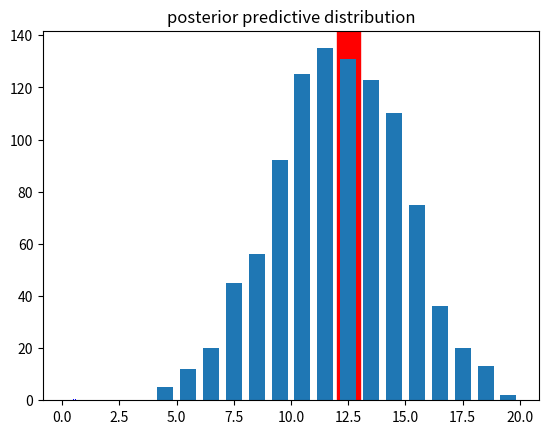
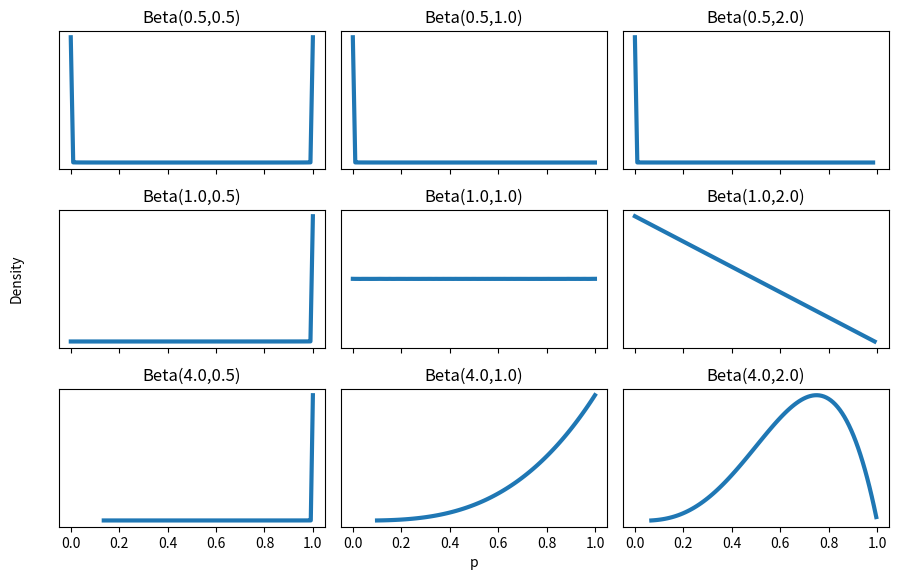
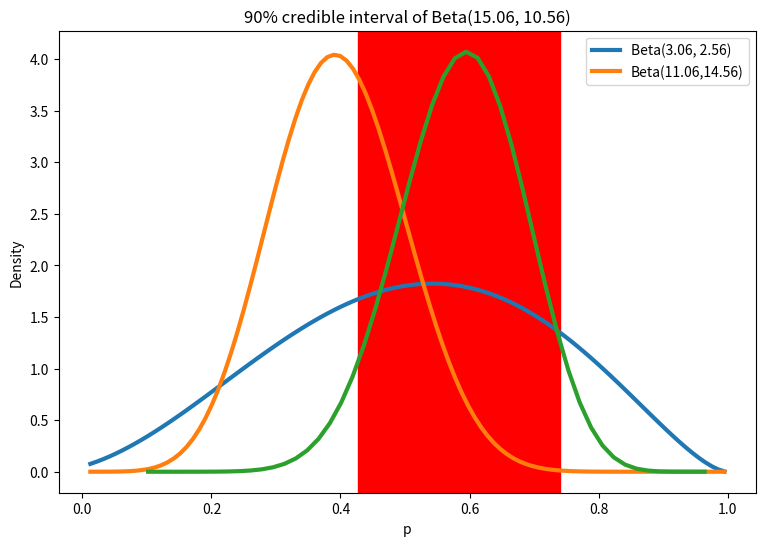
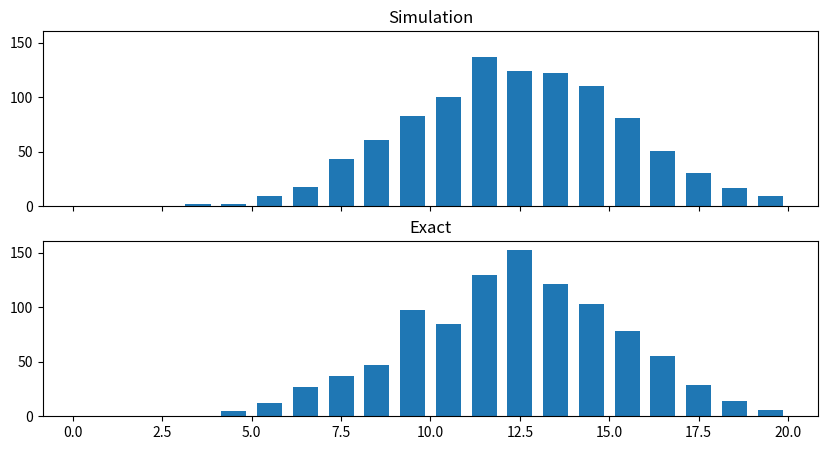

These charts were generated, in order, by the following Python code:
import numpy as np
import pandas as pd
import matplotlib.pyplot as plt
from scipy.stats import binom, beta, betabinom

prior_values = np.array([0.3, 0.4, 0.5, 0.6, 0.7, 0.8])
prior_probs = np.array([0.125, 0.125, 0.250, 0.250, 0.125, 0.125])


plt.bar(prior_values, prior_probs, color='blue', width=0.05)
plt.show()

n = 20
y = 12

likelihoods = binom.pmf(y, n, prior_values)

result = np.transpose(np.array([prior_values, prior_probs, likelihoods]))
df = pd.DataFrame(result, columns = ['p','prior','likelihood'])
print(df)

products = likelihoods * prior_probs
sum_p = np.sum(products)
posterior_probs = products / sum_p

plt.bar(prior_values, posterior_probs, color='blue', width=0.05)
plt.show()

likelihoods = binom.pmf(y, n, prior_values)
result = np.transpose(np.array([prior_values, prior_probs, likelihoods, products, posterior_probs]))
df = pd.DataFrame(result, columns = ['p','prior','likelihood', 'product', 'posterior'])
print(df)

def draw_beta(a, b):
    x = np.linspace(beta.ppf(0.00001, a, b), beta.ppf(0.99999, a, b), 100)
    fig, ax = plt.subplots(1, 1, figsize=(9, 6))
    plt.plot(x, beta.pdf(x, a, b), lw=3)
    plt.title(f'Beta({a},{b})')
    plt.show()
    

beta_params = np.array([[(0.5, 0.5), (0.5, 1), (0.5, 2)], 
                        [(1, 0.5), (1, 1), (1, 2)],
                        [(4,0.5), (4,1), (4,2)]], 
                       )

print(beta_params.shape)

len_x, len_y, _ = beta_params.shape
fig, axs = plt.subplots(len_x, len_y, sharex = True, figsize=(9,6))
fig.add_subplot(111, frameon=False)
for i, j in np.ndindex((len_x, len_y)):
    a, b = beta_params[i, j]
    # returns evenly spaced numbers over a specificed interval
    x = np.linspace(beta.ppf(0.0001, a, b), beta.ppf(0.9999, a, b), 100)
    axs[i, j].plot(x, beta.pdf(x, a, b), lw=3)
    axs[i, j].set_title(f'Beta({a},{b})')
    axs[i, j].get_yaxis().set_visible(False)

fig.tight_layout()
plt.tick_params(labelcolor='none', which='both', top=False, bottom=False, left=False, right=False)
plt.xlabel('p')
plt.ylabel('Density')
plt.show()

def beta_select(quantile1, quantile2):
    def betaprior1(K, x, p):
        def bisection_search(k, x, p):
            EPS = 0.0001
            lo = 0
            hi = 1.0
            flag = False
            while (flag == False):
                mid = (lo + hi) / 2.0
                p0 = beta.cdf(x, k * mid, k * (1 - mid))
                if (p0 < p):
                    hi = mid
                else:
                    lo = mid
                if abs(p0 - p) < EPS:
                    flag = True
            return mid
        
        return np.array([bisection_search(k, x, p) for k in K])
    
    p1 = quantile1['p']
    x1 = quantile1['x']
    p2 = quantile2['p']
    x2 = quantile2['x']
    
    logK = np.linspace(-3, 8, num=100)
    K = np.exp(logK) # sum of two shape parameters (sample size)
    mids = betaprior1(K, x1, p1)
    
    prob2 = beta.cdf(x2, K * mids, K * (1 - mids))
    cond = [(prob2 > 0) & (prob2 < 1)]
    prob2 = np.extract(cond, prob2)
    logK = np.extract(cond, logK)
    K0 = np.exp(np.interp(p2, prob2, logK))
    K0 = np.array(K0, ndmin=1)
    m0 = betaprior1(K0, x1, p1)    
    return np.round(K0 * m0, 2), np.round(K0 * (1 - m0), 2)

# cdf(0 to 50th quantile) = 0.55
a, b = beta_select({'p': 0.5, 'x': 0.55}, {'p': 0.9, 'x': 0.80})
a, b = float(a), float(b)

y, n = 8, 20

x_axis = np.linspace(beta.ppf(0.00001, a, b), beta.ppf(0.99999, a, b), 100)
fig, ax = plt.subplots(1, 1, figsize=(9, 6))
plt.plot(x_axis, beta.pdf(x, a, b), lw=3, label=f'Beta({a:.2f}, {b:.2f})')
plt.plot(x_axis, beta.pdf(x, a+y, b+n-y), lw=3, label=f'Beta({a+y:.2f},{b+n-y:.2f})')
plt.legend()
plt.xlabel('p')
plt.ylabel('Density')
plt.title('prior to posterior')
plt.show()

def beta_area_cdf(lo, hi, a, b):
    return beta.cdf(hi, a, b) - beta.cdf(lo, a, b)

def beta_area_mcs(lo, hi, a, b):
    sample_size = 50000
    samples = np.random.random(sample_size)
    beta_samples = beta.ppf(samples, a, b)
    return sum(lo <= beta_samples) / sample_size
    


a = 15.06
b = 10.56
print(f'cdf: {beta_area_cdf(0.75, 1.0, a, b):.4f}')
print(f'mcs: {beta_area_mcs(0.75, 1.0, a, b):.4f}')

def beta_interval_mid(p, a, b):
    assert 0 <= p and p <= 1
    t = (1 - p) / 2
    s = beta.ppf(t, a, b)
    e = beta.ppf(1 - t, a, b)
    x_axis = np.linspace(beta.ppf(1e-9, a, b), beta.ppf(1 - 1e-9, a, b))
    plt.plot(x_axis, beta.pdf(x_axis, a, b), lw=3)
    plt.axvspan(s, e, color='red')
    plt.xlabel('p')
    plt.ylabel('Density')
    plt.title(f'{int(p*100)}% credible interval of Beta({a:.2f}, {b:.2f})')
    plt.show()
    print(f'{s:.3f} <= p <= {e:.3f}')

beta_interval_mid(0.9, a, b)

np.random.seed(seed=1234)

sample_size = 1000

a = 3.06
b = 2.56

n = 20
y = 12

m = 20
pred_p_sim = beta.rvs(a + y, b + n - y, size=sample_size)
pred_y_sim = []
for p in pred_p_sim:
    pred_y_sim.append(binom.rvs(m, p))
pred_y_sim = np.array(pred_y_sim)
sim = pred_y_sim
# what is the probability that predictive number of successes lies on betwwen 5 and 15?
sim_result = (pred_y_sim >= 5) & (pred_y_sim <= 15)
print(f'result by simulation: {sum(sim_result) / sample_size:.4f}')

# exact solution by beta-binomal distribution!
ext = betabinom.rvs(m, a + y, b + n - y, size=sample_size)
ext_result = (ext >= 5) & (ext <= 15)
print(f'result by simulation: {sum(ext_result) / sample_size:.4f}')

fig, ax = plt.subplots(2, 1, sharex = True, sharey=True, figsize=(10, 5))
x_axis = np.linspace(0, 20, 21)
ax[0].hist(ext, bins=x_axis, rwidth=0.7)
ax[0].set_title('Simulation')
ax[1].hist(sim, bins=x_axis, rwidth=0.7)
ax[1].set_title('Exact')

plt.show()

pred_p_sim = beta.rvs(a + y, b + n - y, size=sample_size)
pred_y_sim = []
for p in pred_p_sim:
    pred_y_sim.append(binom.rvs(n, p))
pred_y_sim = np.array(pred_y_sim)
sim = pred_y_sim

plt.figure(1, figsize=(9, 6))
# on y=12
plt.axvspan(12, 13, color='red')
plt.hist(sim, bins=x_axis, rwidth=0.7)
plt.title('posterior predictive distribution')

plt.show()

print(sum(sim > y) / sample_size)